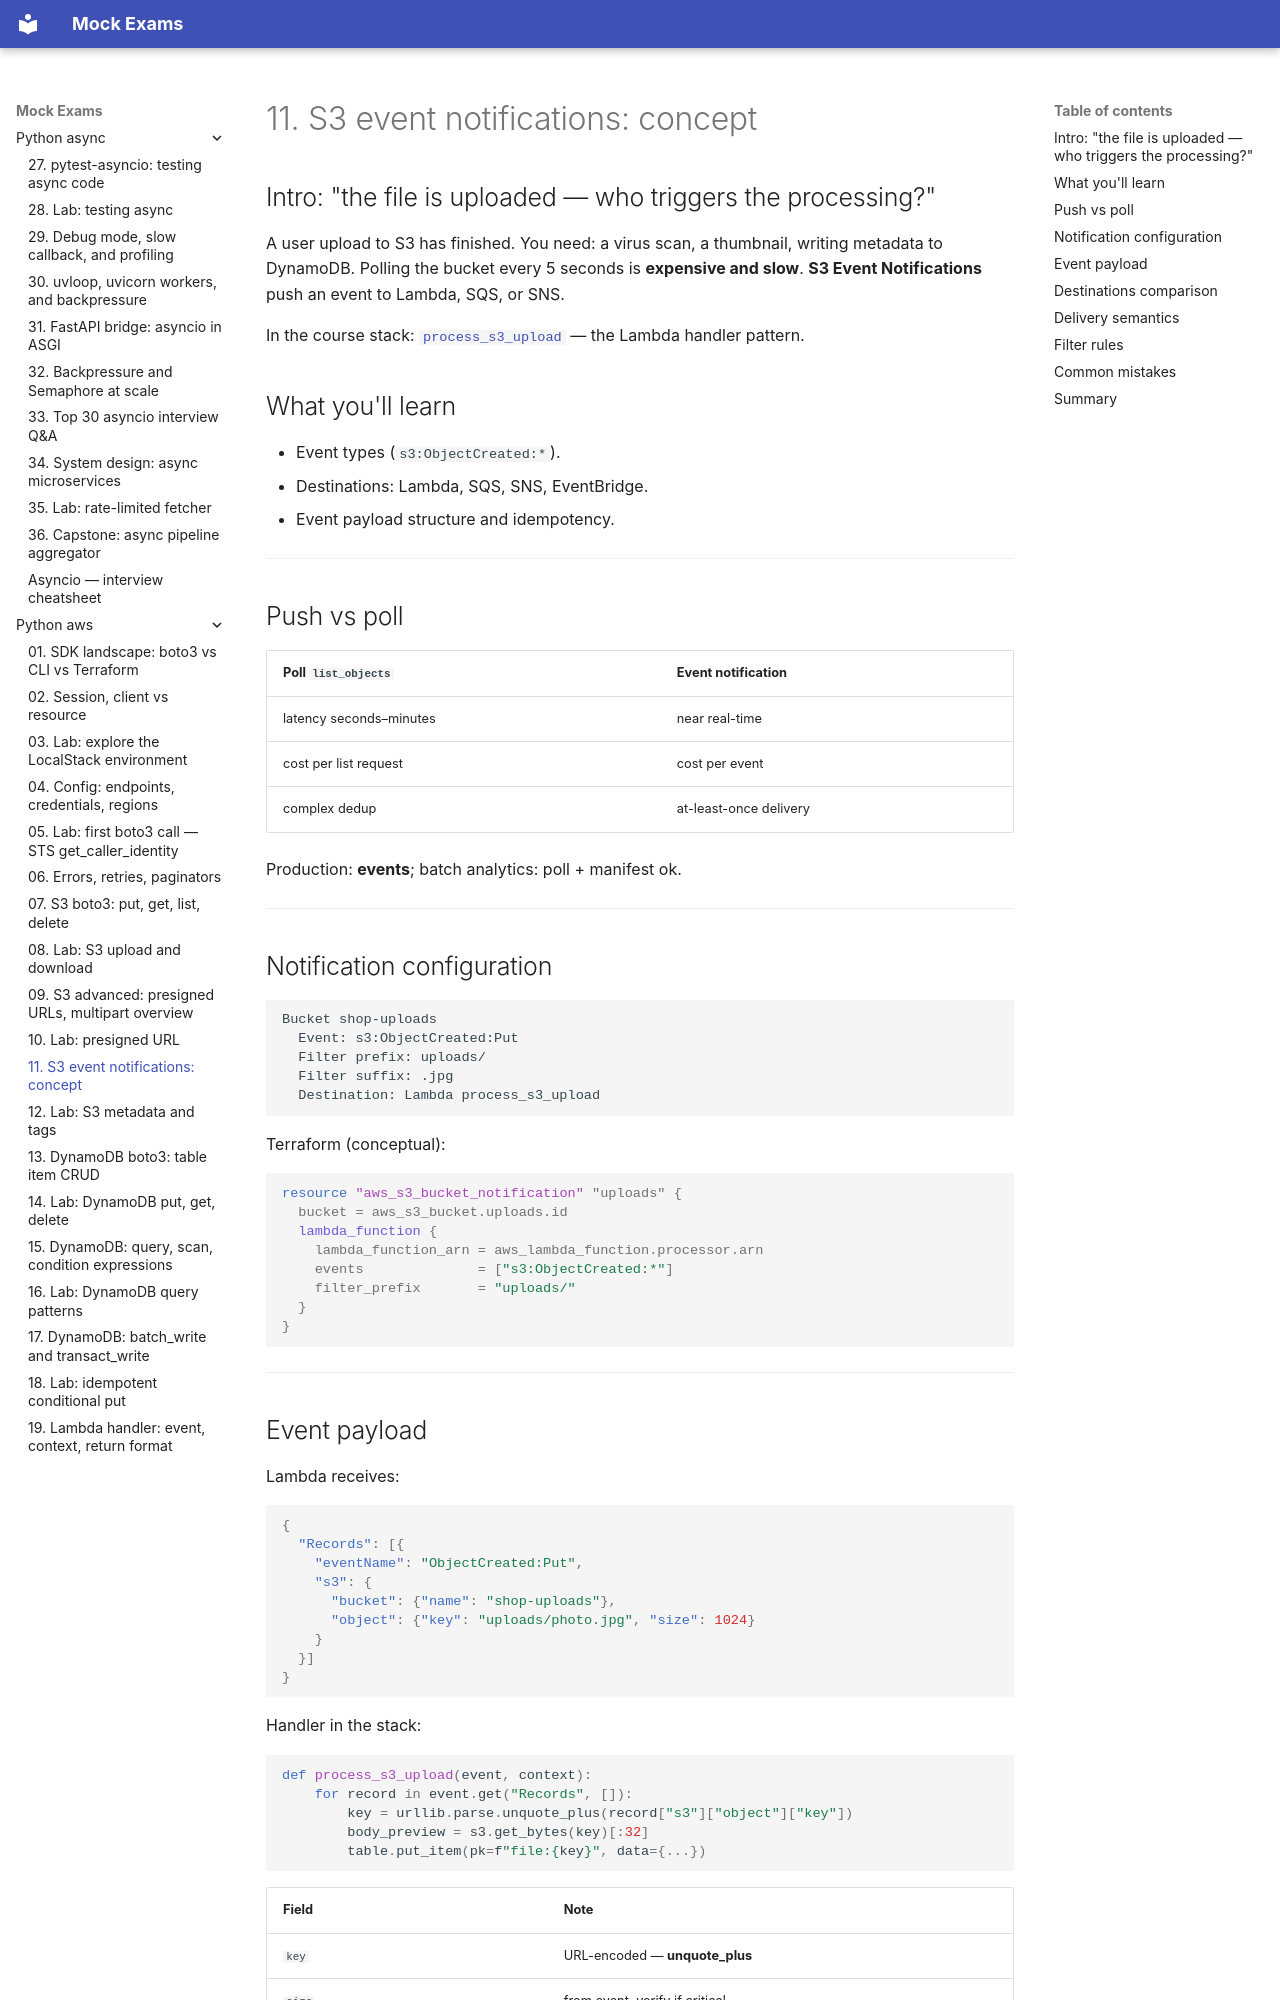

repository: FedorArbuzov/mock-exams · page: python-aws/11-s3-events-notifications/index.html · generator: mkdocs

# 11. S3 event notifications: concept

## Intro: "the file is uploaded — who triggers the processing?"

A user upload to S3 has finished. You need: a virus scan, a thumbnail, writing metadata to DynamoDB. Polling the bucket every 5 seconds is **expensive and slow**. **S3 Event Notifications** push an event to Lambda, SQS, or SNS.

In the course stack: [`process_s3_upload`](../../deploy/python-aws/stack/shop_aws/lambda_handlers/handlers.py) — the Lambda handler pattern.

## What you'll learn

- Event types (`s3:ObjectCreated:*`).
- Destinations: Lambda, SQS, SNS, EventBridge.
- Event payload structure and idempotency.

---

## Push vs poll

| Poll `list_objects` | Event notification |
|---------------------|-------------------|
| latency seconds–minutes | near real-time |
| cost per list request | cost per event |
| complex dedup | at-least-once delivery |

Production: **events**; batch analytics: poll + manifest ok.

---

## Notification configuration

```text
Bucket shop-uploads
  Event: s3:ObjectCreated:Put
  Filter prefix: uploads/
  Filter suffix: .jpg
  Destination: Lambda process_s3_upload
```

Terraform (conceptual):

```hcl
resource "aws_s3_bucket_notification" "uploads" {
  bucket = aws_s3_bucket.uploads.id
  lambda_function {
    lambda_function_arn = aws_lambda_function.processor.arn
    events              = ["s3:ObjectCreated:*"]
    filter_prefix       = "uploads/"
  }
}
```

---
